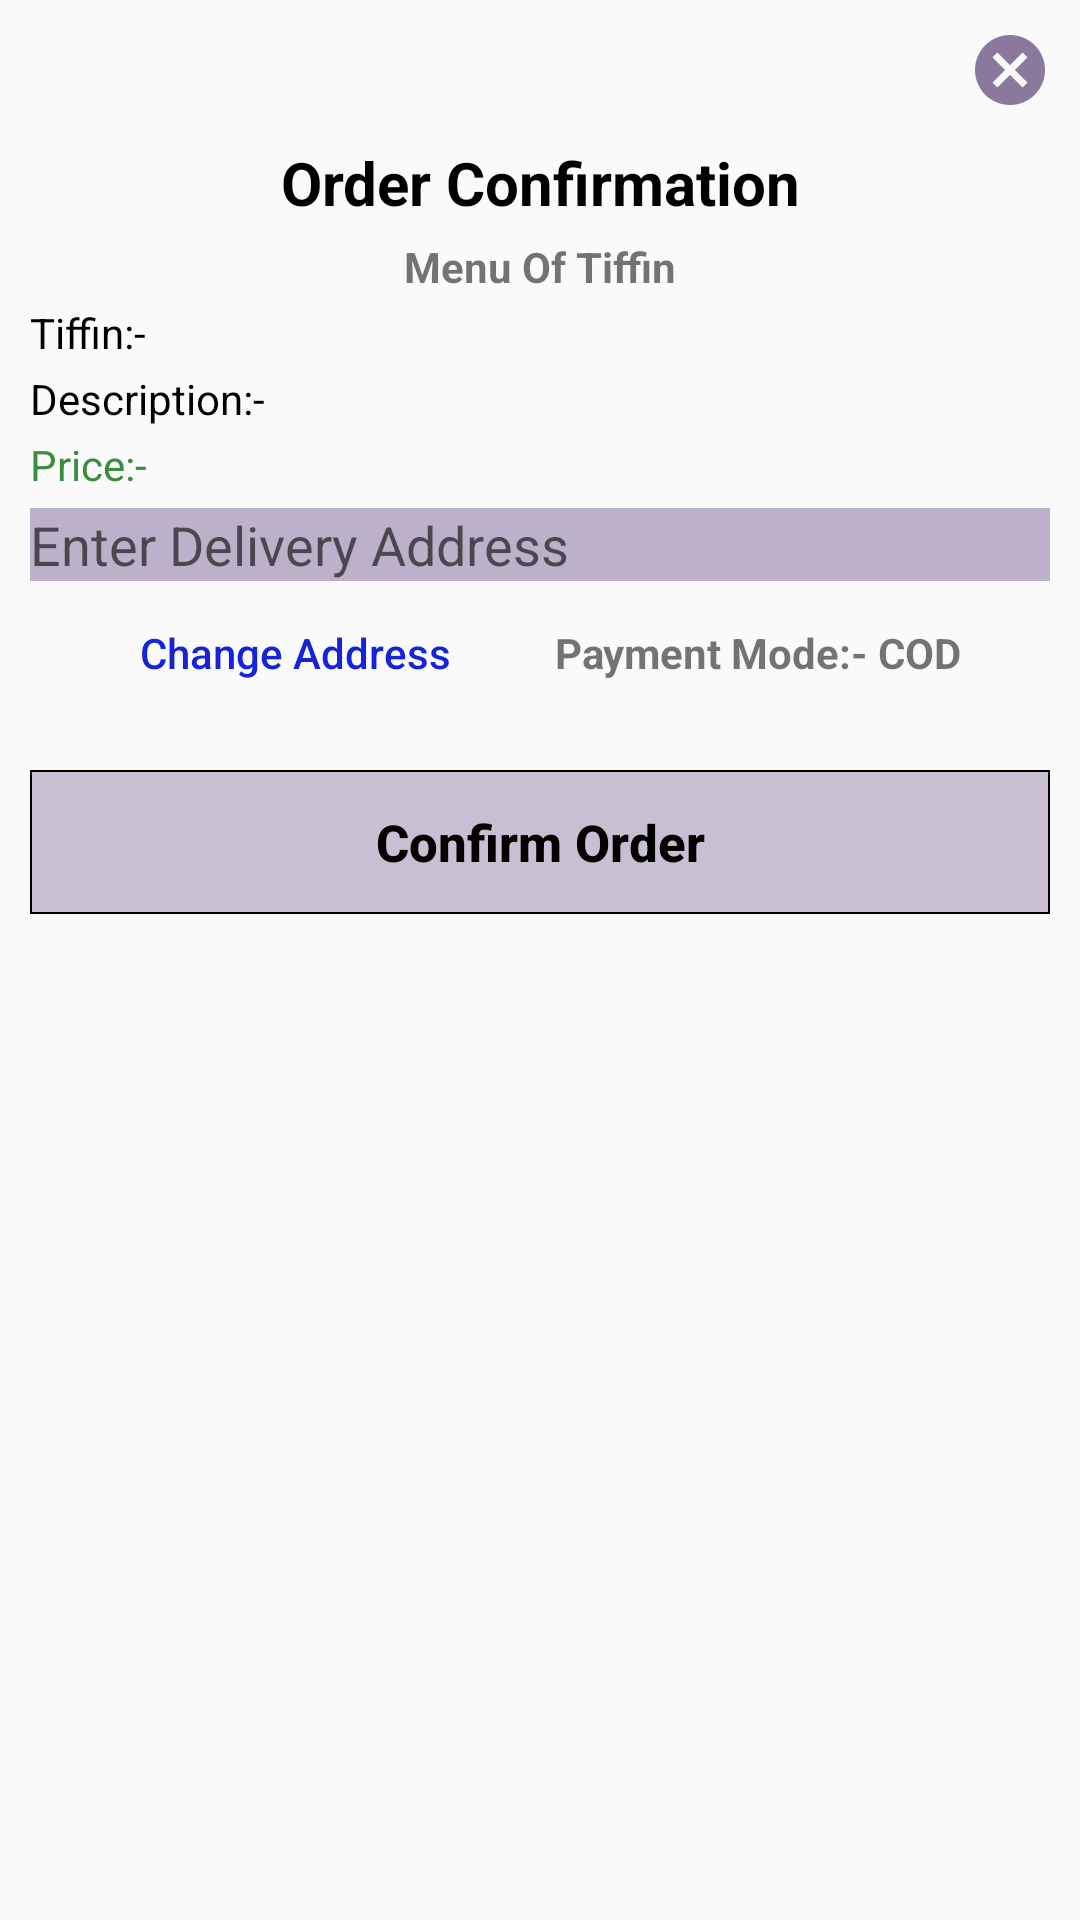

Write the Android layout XML for this screen, with the resource values it uses.
<!-- AndroidManifest.xml: application theme AppTheme -->
<!-- res/layout/order_confirmation_layout_of_special_tiffin.xml -->
<?xml version="1.0" encoding="utf-8"?>
<LinearLayout xmlns:android="http://schemas.android.com/apk/res/android"
    android:orientation="vertical" android:layout_width="match_parent"
    android:layout_height="match_parent"
    android:padding="10dp">


    <ImageView
        android:layout_width="wrap_content"
        android:layout_height="wrap_content"
        android:layout_gravity="top|right"
        style="?attr/borderlessButtonStyle"
        android:layout_marginTop="-11dp"
        android:layout_marginRight="-31dp"
        android:src="@drawable/ic_cancel_black_24dp"
        android:id="@+id/SPTPopUpCloseBtn"/>

    <TextView
        android:layout_width="match_parent"
        android:layout_height="wrap_content"
        android:text="Order Confirmation"
        android:textStyle="bold"
        android:gravity="center"
        android:textColor="#000000"
        android:textSize="20dp"/>

    <TextView
        android:layout_width="match_parent"
        android:layout_height="wrap_content"
        android:text="Menu Of Tiffin"
        android:textStyle="bold"
        android:layout_marginTop="5dp"
        android:gravity="center"
        android:id="@+id/Tv"/>

    <TextView
        android:layout_width="match_parent"
        android:layout_height="wrap_content"
        android:layout_marginTop="3dp"
        android:id="@+id/SPTPopupTiffinNameTv"
        android:text="Tiffin:- "
        android:textColor="#000"/>

    <TextView
        android:layout_width="match_parent"
        android:layout_height="wrap_content"
        android:layout_marginTop="3dp"
        android:id="@+id/SPTPopupDescriptionTv"
        android:text="Description:- "
        android:textColor="#000"/>

    <TextView
        android:layout_width="match_parent"
        android:layout_height="wrap_content"
        android:layout_marginTop="3dp"
        android:id="@+id/SPTPopupPriceTv"
        android:text="Price:- "
        android:textColor="#388E3C"/>

    <EditText
        android:layout_width="match_parent"
        android:layout_height="wrap_content"
        android:id="@+id/SPTAddressEt"
        android:layout_marginTop="5dp"
        android:hint="Enter Delivery Address"
        android:enabled="false"
        android:background="@drawable/shape_et"/>

    <LinearLayout
        android:layout_width="match_parent"
        android:layout_height="wrap_content"
        android:orientation="horizontal">

        <TextView
            android:layout_width="0dp"
            android:layout_weight="1"
            android:layout_height="wrap_content"
            android:text="Change Address"
            android:paddingRight="5dp"
            android:id="@+id/SPTPopupChangeAddressBtn"
            style="?attr/borderlessButtonStyle"
            android:textColor="#1523da"/>

        <TextView
            android:layout_width="0dp"
            android:layout_weight="1"
            android:text="Payment Mode:- COD"
            android:paddingLeft="5dp"
            android:textStyle="bold"
            android:layout_height="wrap_content" />

    </LinearLayout>

    <Button
        android:layout_width="match_parent"
        android:layout_height="wrap_content"
        android:text="Confirm Order"
        android:textSize="17dp"
        android:id="@+id/SPTConfirmOrderBtn"
        android:textStyle="bold"
        android:textColor="#000000"
        android:background="@drawable/shape_btn"
        android:layout_marginTop="15dp"/>

</LinearLayout>
<!-- resources referenced by this layout -->
<resources>
  <!-- drawable ic_cancel_black_24dp (drawable) -->
  <vector xmlns:android="http://schemas.android.com/apk/res/android"
          android:width="24dp"
          android:height="24dp"
          android:viewportWidth="24.0"
          android:viewportHeight="24.0">
      <path
          android:fillColor="#8a799c"
          android:pathData="M12,2C6.47,2 2,6.47 2,12s4.47,10 10,10 10,-4.47 10,-10S17.53,2 12,2zM17,15.59L15.59,17 12,13.41 8.41,17 7,15.59 10.59,12 7,8.41 8.41,7 12,10.59 15.59,7 17,8.41 13.41,12 17,15.59z"/>
  </vector>
  <!-- drawable shape_btn (drawable) -->
  <?xml version="1.0" encoding="utf-8"?>
  <shape xmlns:android="http://schemas.android.com/apk/res/android" android:shape="rectangle" >
  
      <gradient
          android:angle="45"
          android:centerX="35%"
          android:centerColor="#9aa999ba"
          android:startColor="#9aa999ba"
          android:endColor="#9aa999ba"
          android:type="linear"
          />
      
          
          
          
      <stroke
          android:width="0.7dp"
          android:color="#000000"
          />
  </shape>
  <!-- drawable shape_et (drawable) -->
  <?xml version="1.0" encoding="utf-8"?>
  <shape xmlns:android="http://schemas.android.com/apk/res/android" android:shape="rectangle" >
  
      <gradient
          android:angle="45"
          android:centerX="35%"
          android:centerColor="#ae9f8eb1"
          android:startColor="#ae9f8eb1"
          android:endColor="#ae9f8eb1"
          android:type="linear"
          />
      
          
          
          
      
          
          
          
  </shape>
  <style name="AppTheme" parent="Theme.AppCompat.Light.NoActionBar">
          
          <item name="colorPrimary">@color/colorPrimary</item>
          <item name="colorPrimaryDark">@color/colorPrimaryDark</item>
          <item name="colorAccent">@color/colorAccent</item>
          <item name="android:textAllCaps">false</item>
      </style>
  <color name="colorPrimary">#8a799c</color>
  <color name="colorPrimaryDark">#62556f</color>
  <color name="colorAccent">#4A148C</color>
</resources>
